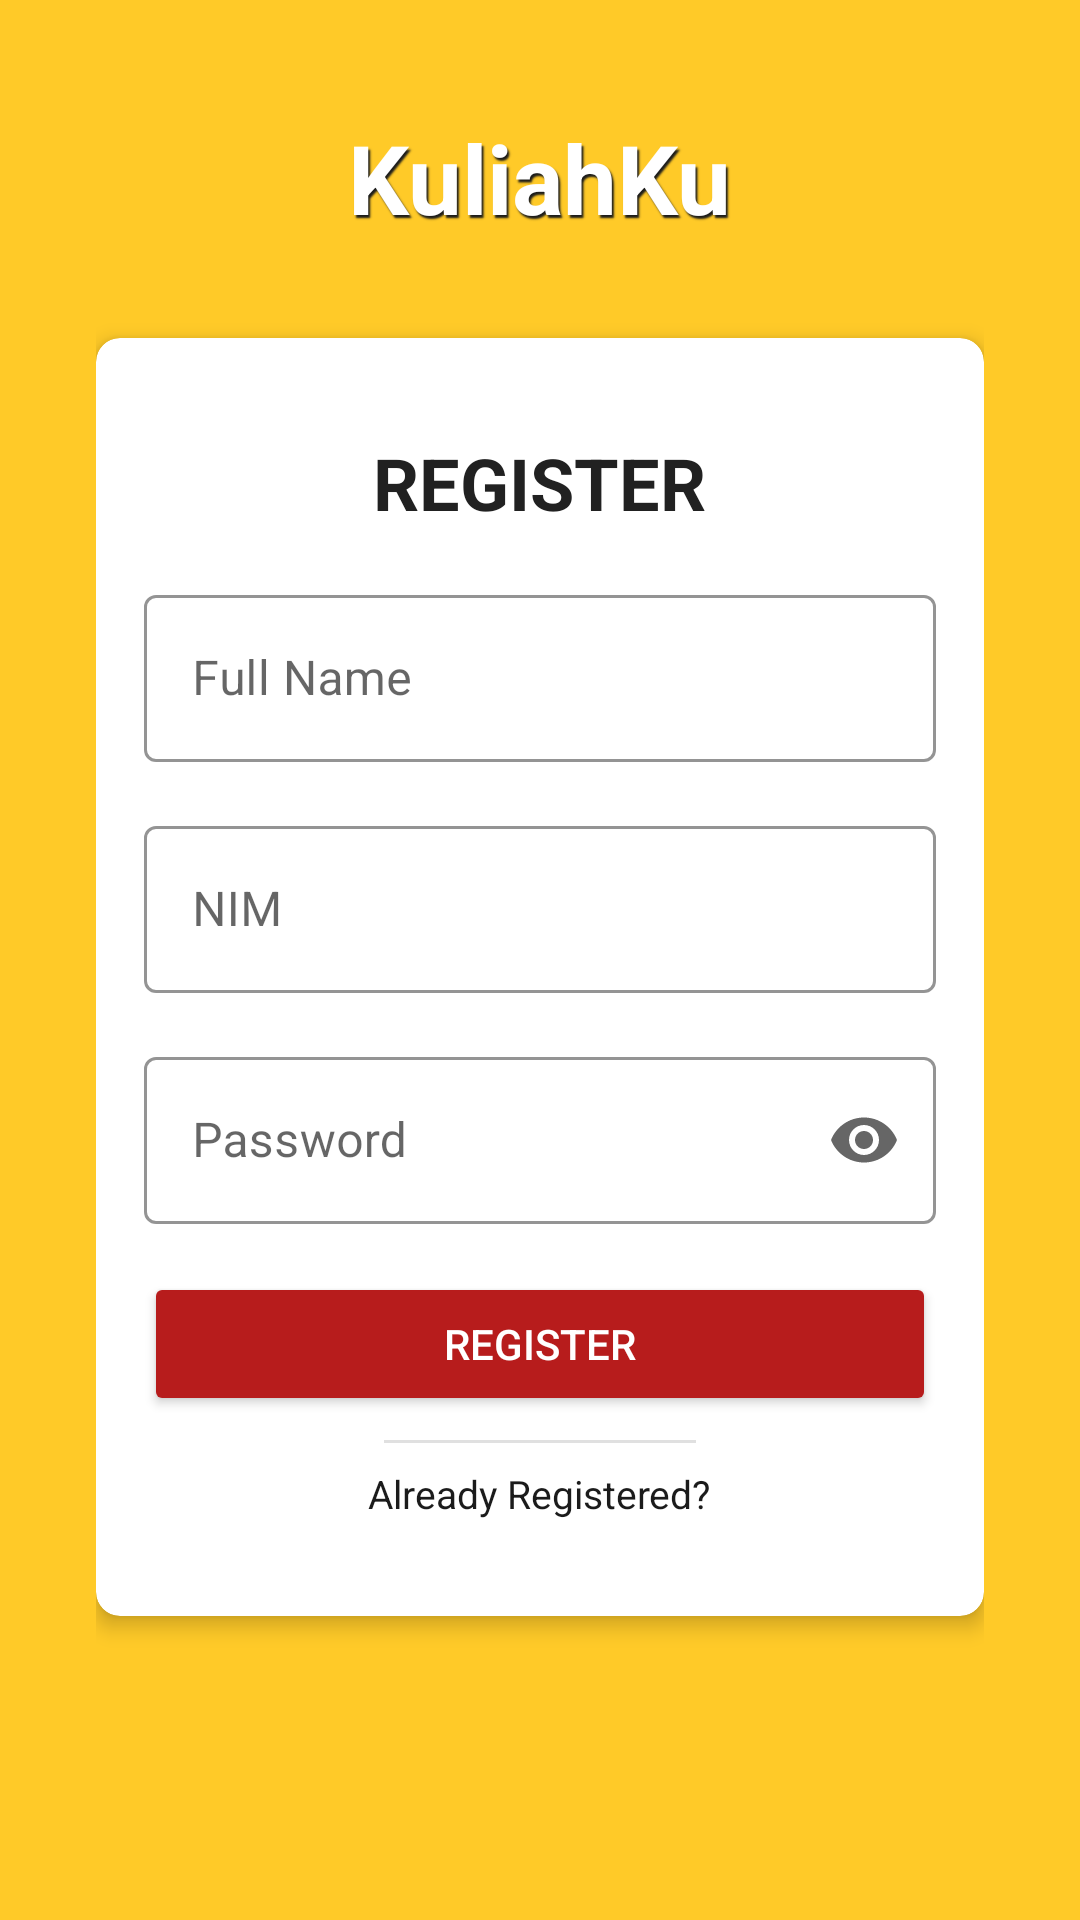

The Android layout XML behind this screen, and the referenced resources:
<!-- AndroidManifest.xml: application theme Theme.KuliahKu -->
<!-- res/layout/activity_register.xml -->
<?xml version="1.0" encoding="utf-8"?>
<LinearLayout xmlns:android="http://schemas.android.com/apk/res/android"
    xmlns:app="http://schemas.android.com/apk/res-auto"
    xmlns:tools="http://schemas.android.com/tools"
    android:layout_width="match_parent"
    android:layout_height="match_parent"
    android:background="@color/amber_400"
    android:gravity="center"
    android:orientation="vertical"
    android:paddingHorizontal="32dp"
    tools:context=".LoginActivity">

    <TextView
        android:layout_width="wrap_content"
        android:layout_height="wrap_content"
        android:layout_gravity="center_horizontal"
        android:layout_marginTop="-64dp"
        android:layout_marginBottom="32dp"
        android:shadowColor="@color/dark_grey_800"
        android:shadowDx="2"
        android:shadowDy="3"
        android:shadowRadius="1"
        android:text="@string/app_name"
        android:textColor="@color/white"
        android:textSize="32sp"
        android:textStyle="bold" />

    <com.google.android.material.card.MaterialCardView
        android:layout_width="match_parent"
        android:layout_height="wrap_content"
        app:cardCornerRadius="8dp"
        app:cardElevation="4dp">

        <LinearLayout
            android:layout_width="match_parent"
            android:layout_height="wrap_content"
            android:orientation="vertical"
            android:paddingHorizontal="16dp"
            android:paddingVertical="32dp">

            <TextView
                android:layout_width="wrap_content"
                android:layout_height="wrap_content"
                android:layout_gravity="center_horizontal"
                android:layout_marginBottom="16dp"
                android:maxLength="11"
                android:text="Register"
                android:textAllCaps="true"
                android:textColor="#212121"
                android:textSize="24sp"
                android:textStyle="bold" />

            <com.google.android.material.textfield.TextInputLayout
                style="@style/Widget.MaterialComponents.TextInputLayout.OutlinedBox"
                android:layout_width="match_parent"
                android:layout_height="wrap_content"
                android:layout_marginBottom="16dp"
                android:hint="Full Name"
                app:boxStrokeColor="@color/red_900"
                app:hintTextColor="@color/red_900">

                <com.google.android.material.textfield.TextInputEditText
                    android:id="@+id/nameInput"
                    android:layout_width="match_parent"
                    android:layout_height="wrap_content"
                    android:inputType="textPersonName|textCapSentences"
                    android:maxLines="1"
                    android:textCursorDrawable="@drawable/custom_cursor" />
            </com.google.android.material.textfield.TextInputLayout>

            <com.google.android.material.textfield.TextInputLayout
                style="@style/Widget.MaterialComponents.TextInputLayout.OutlinedBox"
                android:layout_width="match_parent"
                android:layout_height="wrap_content"
                android:layout_marginBottom="16dp"
                android:hint="NIM"
                app:boxStrokeColor="@color/red_900"
                app:hintTextColor="@color/red_900">

                <com.google.android.material.textfield.TextInputEditText
                    android:id="@+id/nimInput"
                    android:layout_width="match_parent"
                    android:layout_height="wrap_content"
                    android:inputType="numberSigned"
                    android:maxLength="11"
                    android:maxLines="1"
                    android:textCursorDrawable="@drawable/custom_cursor" />
            </com.google.android.material.textfield.TextInputLayout>

            <com.google.android.material.textfield.TextInputLayout
                android:id="@+id/layoutPassword"
                style="@style/Widget.MaterialComponents.TextInputLayout.OutlinedBox"
                android:layout_width="match_parent"
                android:layout_height="wrap_content"
                android:layout_marginBottom="16dp"
                android:hint="Password"
                app:boxStrokeColor="@color/red_900"
                app:hintTextColor="@color/red_900"
                app:endIconMode="password_toggle">

                <com.google.android.material.textfield.TextInputEditText
                    android:id="@+id/passwordInput"
                    android:layout_width="match_parent"
                    android:layout_height="wrap_content"
                    android:inputType="textPassword"
                    android:maxLines="1"
                    android:textCursorDrawable="@drawable/custom_cursor" />
            </com.google.android.material.textfield.TextInputLayout>

            <Button
                android:id="@+id/btn"
                android:layout_width="match_parent"
                android:layout_height="wrap_content"
                android:backgroundTint="@color/red_900"
                android:paddingVertical="8dp"
                android:text="Register"
                android:textColor="@color/white" />

            <com.google.android.material.divider.MaterialDivider
                android:layout_width="match_parent"
                android:layout_height="1dp"
                android:layout_marginHorizontal="80dp"
                android:layout_marginVertical="8dp" />

            <TextView
                android:id="@+id/showLogin"
                android:layout_width="wrap_content"
                android:layout_height="wrap_content"
                android:layout_gravity="center_horizontal"
                android:background="?attr/selectableItemBackgroundBorderless"
                android:text="Already Registered?"
                android:textColor="@color/dark_grey_800"
                android:textSize="13sp" />
        </LinearLayout>
    </com.google.android.material.card.MaterialCardView>

</LinearLayout>
<!-- resources referenced by this layout -->
<resources>
  <color name="amber_400">#ffca28</color>
  <color name="dark_grey_800">#1b1b1b</color>
  <color name="red_900">#b71c1c</color>
  <color name="white">#FFFFFFFF</color>
  <!-- drawable custom_cursor (drawable) -->
  <?xml version="1.0" encoding="utf-8"?>
  <shape xmlns:android="http://schemas.android.com/apk/res/android">
      <size android:width="1dp" />
      <solid android:color="@color/red_900" />
  </shape>
  <string name="app_name">KuliahKu</string>
  <style name="Theme.KuliahKu" parent="Theme.MaterialComponents.Light.NoActionBar">
          
          <item name="colorPrimary">@color/purple_500</item>
          <item name="colorPrimaryVariant">@color/purple_700</item>
          <item name="colorOnPrimary">@color/white</item>
          
          <item name="colorSecondary">@color/teal_200</item>
          <item name="colorSecondaryVariant">@color/teal_700</item>
          <item name="colorOnSecondary">@color/black</item>
          
          <item name="android:statusBarColor" tools:targetApi="l">@color/black</item>
          
          <item name="android:colorControlActivated">@color/red_900</item>
          <item name="material_dialog_background">#FFFFFF</item>
          <item name="material_dialog_title_text_color">#000000</item>
          <item name="material_dialog_message_text_color">#5F5F5F</item>
          <item name="material_dialog_positive_button_color">@color/red_900</item>
          <item name="material_dialog_positive_button_text_color">#FFFFFF</item>
          <item name="material_dialog_negative_button_text_color">@color/red_900</item>
      </style>
  <color name="purple_500">#FF6200EE</color>
  <color name="purple_700">#FF3700B3</color>
  <color name="teal_200">#FF03DAC5</color>
  <color name="teal_700">#FF018786</color>
  <color name="black">#FF000000</color>
</resources>
